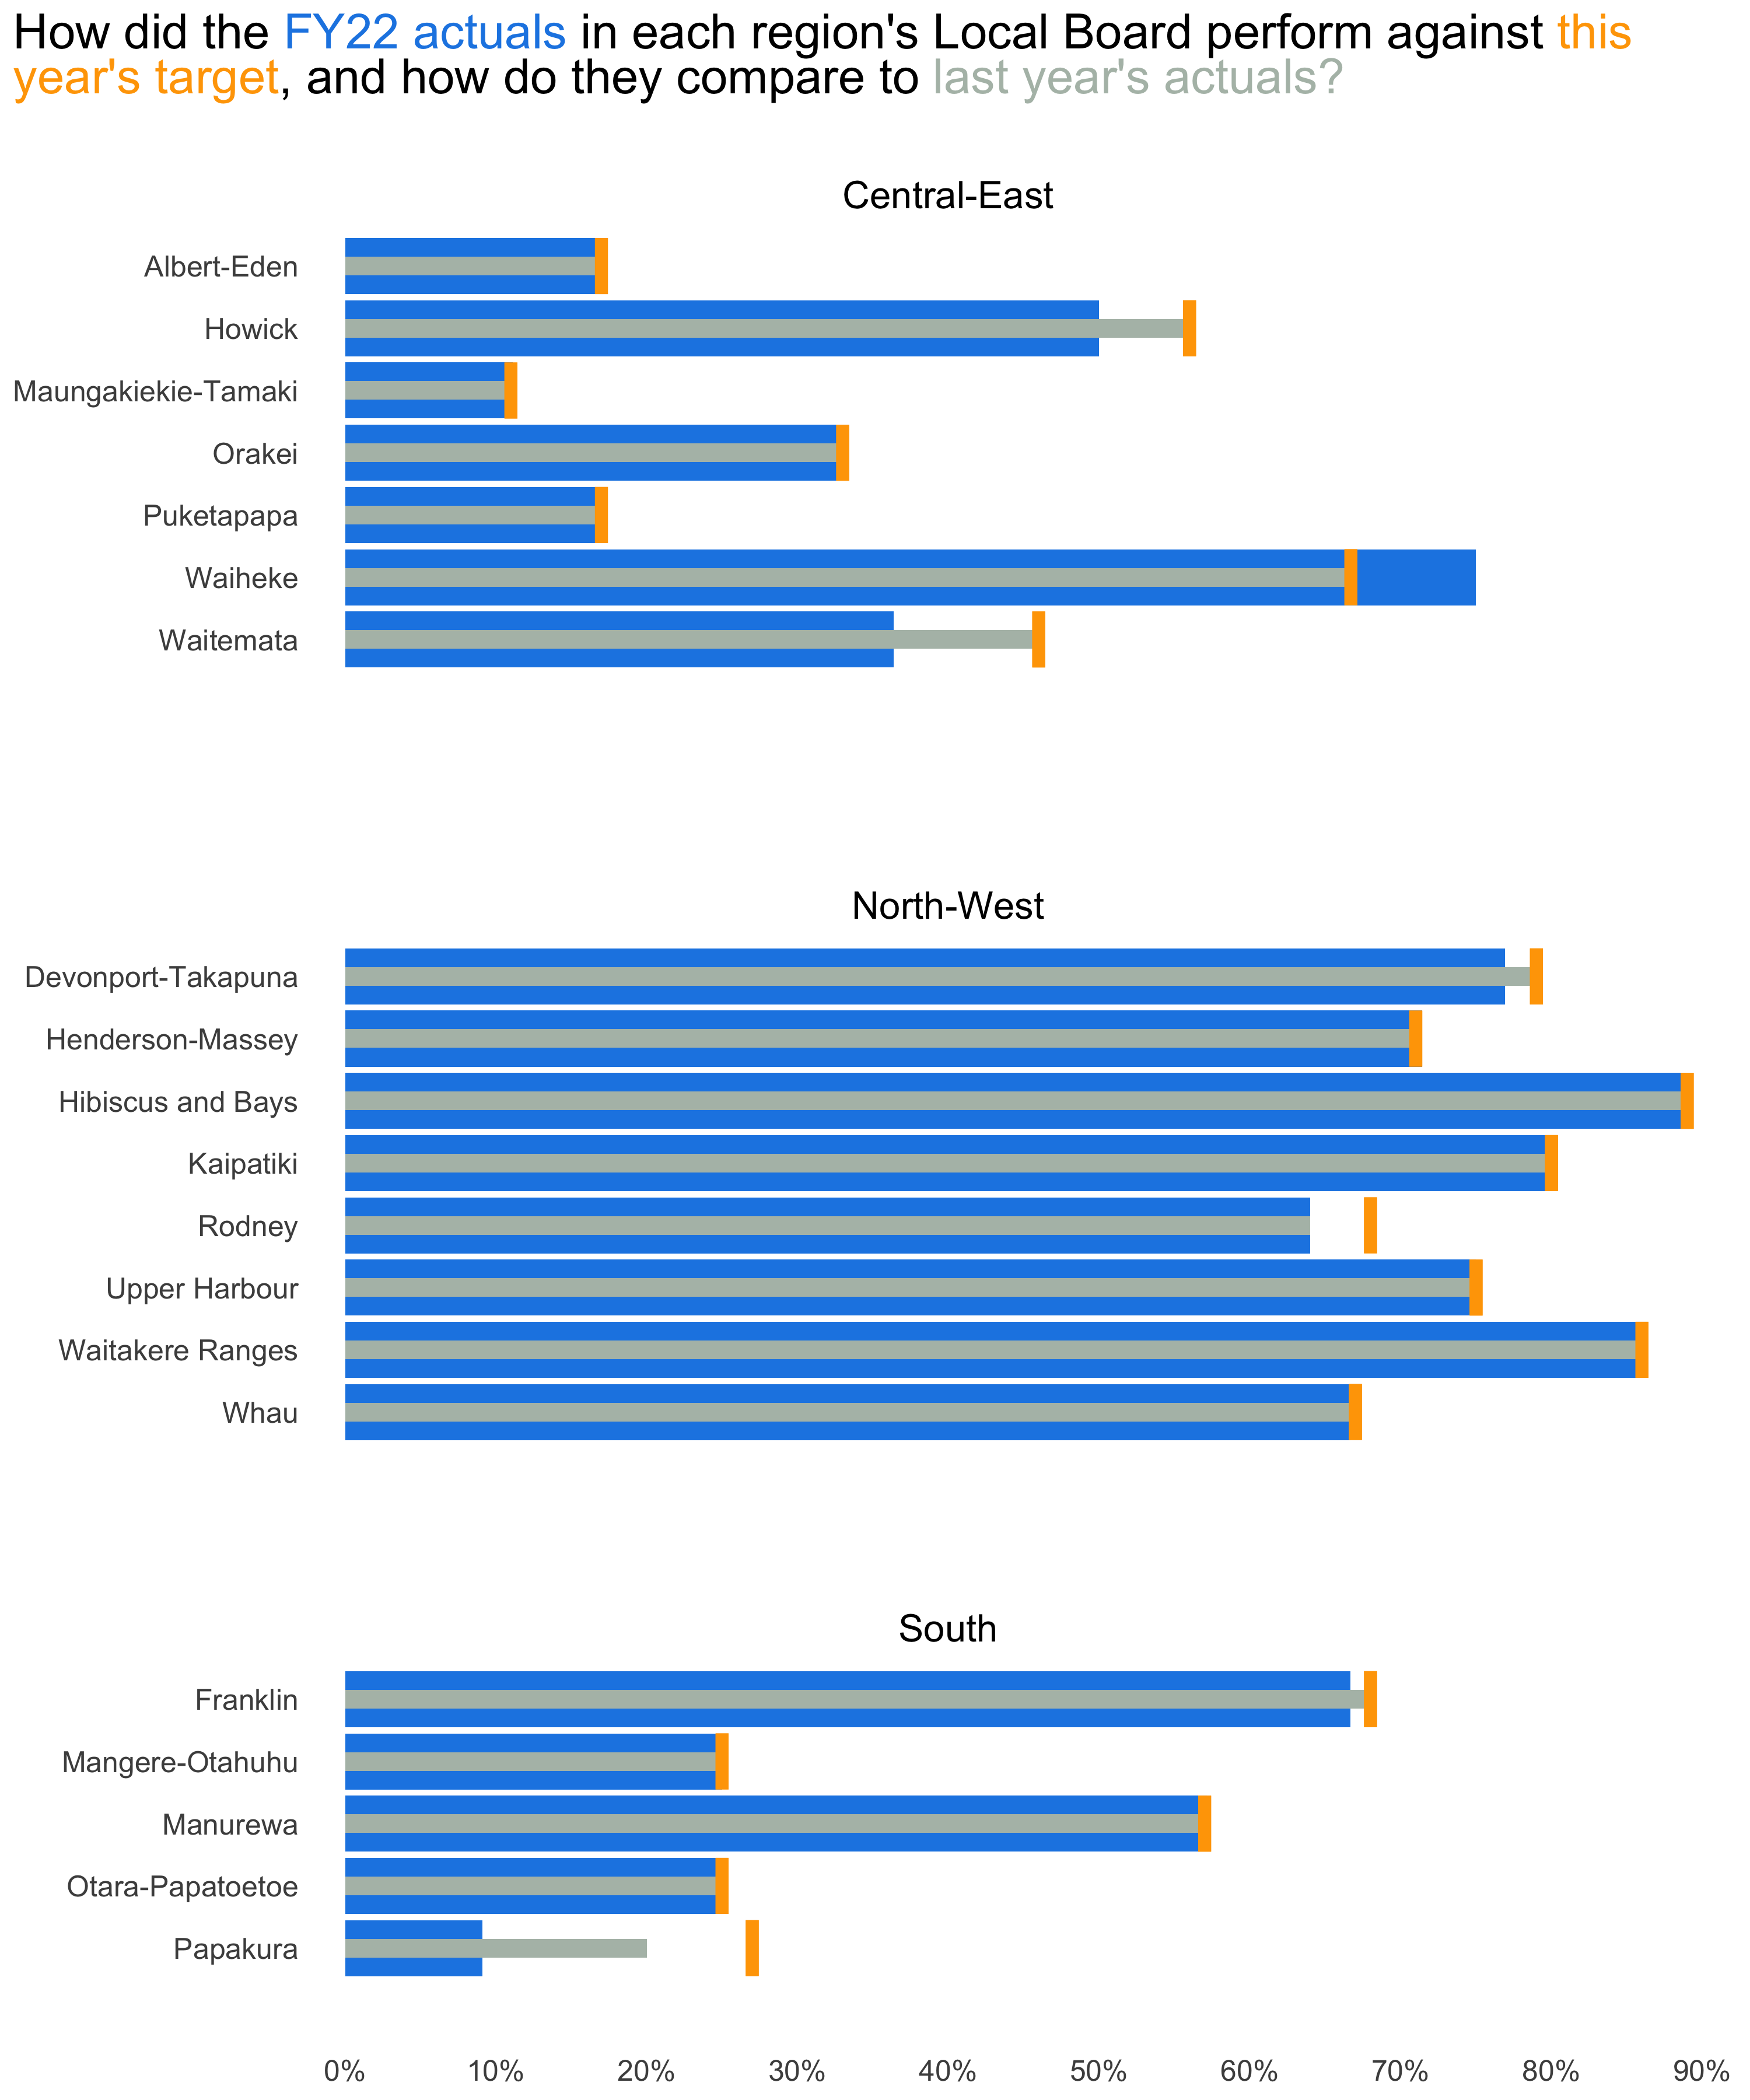

Write the R code that produced this figure.
library(ggplot2) # Create Elegant Data Visualisations Using the Grammar of Graphics
library(dplyr) # A Grammar of Data Manipulation
library(ggtext) # Improved Text Rendering Support for 'ggplot2'

path <- here::here("R/benchmark")

data <- readxl::read_excel(
  path = fs::dir_ls(path, glob = "*.xlsx"),
  sheet = "LTP Report table",
  .name_repair = janitor::make_clean_names
  )

lb_groups <- readr::read_csv(fs::dir_ls(path, glob = "*.csv"))

facilities_fy22 <- data |> 
  left_join(lb_groups, by = c("location" = "local_board")) |> 
  filter(location != "Regional")

labels <- tibble(local_board_region = c("CE", "NW", "S"), strip_title = c("Central-East", "North-West", "South"), x = c(8.15,9.15,6.15))

plot <- ggplot(facilities_fy22, aes(x = reorder(location, desc(location)), y = fy22_actuals)) +
  geom_col(fill = "#1E88E5") +
  geom_col(aes(y = fy21_actuals), fill = "#B2BEB5", width = 0.3) +
  geom_errorbar(aes(ymax=sum_of_target_fy22_from_hao, ymin=sum_of_target_fy22_from_hao), color = "orange", size = 2.5) +
  geom_text(data = labels, aes(x = x, y = 0.4, label = strip_title), size=5.5) +
  scale_x_discrete(expand=c(0.4,0)) +
  scale_y_continuous(expand=c(0.02,0.015), breaks = seq(0,1.0, by = 0.1), labels = scales::percent) +
  coord_flip() +
  facet_grid(local_board_region ~ ., scales = "free", space = "free") +
  theme_minimal() +
  theme(
    legend.position = "none",
    axis.title = element_blank(),
    axis.text.y = element_text(size=12, margin=margin(r=-4)),
    axis.text.x = element_text(size=12),
    panel.grid = element_blank(),
    strip.text = element_blank(),
    plot.title.position = "plot",
    plot.title = element_markdown(size=20)
  ) +
  labs(title = "How did the <span style='color:#1E88E5'>FY22 actuals</span> in each region's Local Board perform against <span style='color:orange'>**this**<br>year's target</span>, and how do they compare to <span style='color:#B2BEB5'>last year's actuals?</span>")

ggsave(filename = "facilities_benchmarks.png", plot = plot, device = "png", bg = "white", width = 10, height = 12, dpi = 300, path = path)
